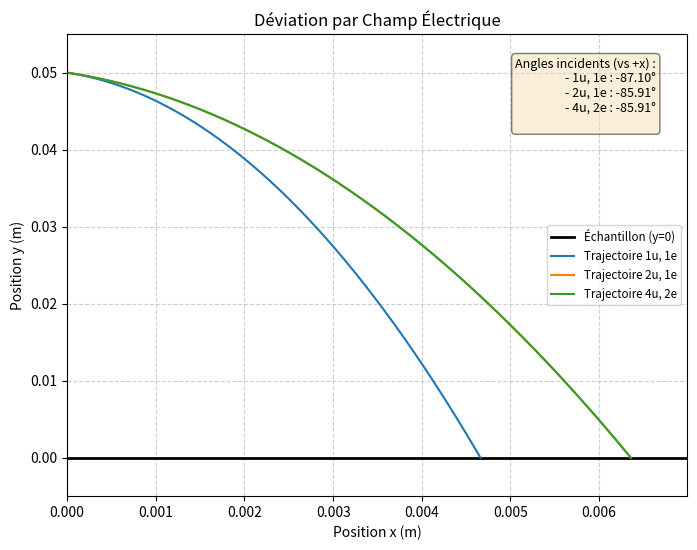

Write the Python code that produced this figure.
# Objectif 2

import matplotlib.pyplot as plt
# Retrait de Slider car les widgets sont dans l'interface principale
# from matplotlib.widgets import Slider
import numpy as np
import scipy.constants as constants


def calcul_champ_electrique(charge_plaque : float, surface : float) -> float :
    """
    Fonction calculant le champ électrique uniforme créé par l'échantillon (plaque chargée)

    Parameters
    ----------
    charge_plaque : float
        Charge totale de la plaque (en C)
    surface : float
        Surface totale de la plaque (en m²)

    Returns
    -------
    float
        Valeur du champ électrique à proximité de la plaque dirigé selon y
    """
    if surface > 0 :
        return charge_plaque / (2 * surface * constants.epsilon_0)
    else : raise ValueError("La surface ne peut être nulle ou négative")


def champ_electrique_v2(distance: float, différence_potentiel: float) -> float:
    """
    Calcule le champ électrique uniforme entre deux plaques parallèles.

    Parameters
    ----------
    distance : float
        Distance entre les plaques (en m).
    difference_potentiel : float
        Différence de potentiel entre les plaques (en V).

    Returns
    -------
    float
        Intensité du champ électrique E = V/d (en V/m).

    Raises
    ------
    ValueError
        Si la distance est nulle ou négative.
    """
    if distance <= 0:
        raise ValueError("La distance doit être positive.")
    return différence_potentiel / distance


class particule :
    def __init__(self, masse_charge : tuple[int, int], v_initiale : float = 0, angle_initial : float = np.pi / 4, hauteur_initiale : float = 0.5) -> None :
        """
        Objet particule avec vitesse initiale dévié par un champ électrique d'axe y

        Parameters
        ----------
        masse_charge : tuple of int
            Masse (en u) / Charge (en e, unités de charge élémentaire) de la particule.
        v_initiale : float
            Vitesse initiale de la particule (en m/s).
        angle_initial : float
            Angle initial entre v_initiale et l'axe y en radians.
        hauteur_initiale : float
            Coordonnée en y du point de départ (en m).
        """
        # --- MODIFICATION OBLIGATOIRE ---
        # Le calcul du rapport masse/charge utilisait eV au lieu de e (charge élémentaire)
        # et ne gérait pas charge nulle ou négative correctement.
        mass_u = masse_charge[0]
        charge_e = masse_charge[1]
        if charge_e == 0:
            raise ValueError("La charge de la particule ne peut pas être nulle.")
        self.mq = (mass_u * constants.u) / (charge_e * constants.e) # kg/C
        # --- FIN MODIFICATION ---

        self.vo = v_initiale
        self.angle = -angle_initial
        self.height = hauteur_initiale
        # Gardons m et c pour l'affichage potentiel dans les labels
        self.m = mass_u
        self.c = charge_e # Note : 'c' pour charge est ambigu, mais gardons-le pour la compatibilité avec le code existant

    def equation_trajectoire(self, x : float, E : float) -> float:
        """
        Equation de la trajectoire de la particule y(x)

        Parameters
        ----------
        x : float
            L'abscisse à laquelle on veut calculer la coordonnée en y
        E : float
            Valeur du champ électrique (en V/m), convention : positif si dirigé vers +y

        Returns
        -------
        float
            Coordonée y de la particule au point x
        """
        # Attention à la direction de E. Si E est V/d avec V potentiel de la plaque à y=0
        # et 0V à y=distance, E est dirigé vers +y.
        # L'accélération a_y = q*E/m. Si q est positive, a_y a le signe de E.
        # Formule standard y(t) = y0 + vy0*t + 0.5*ay*t^2
        # x(t) = x0 + vx0*t => t = (x-x0)/vx0
        # Ici x0=0. vx0 = v0*sin(angle vs y). vy0 = v0*cos(angle vs y)
        # y(x) = height + vy0 * (x/vx0) + 0.5 * (q*E/m) * (x/vx0)^2
        # y(x) = height + v0*cos(angle) * (x / (v0*sin(angle))) + 0.5 * (E/mq) * (x / (v0*sin(angle)))^2
        # y(x) = height + (x / tan(angle)) + 0.5 * (E/mq) * (x / (v0*sin(angle)))^2
        # Vérifions la formule du code :
        # X = x / (self.vo * np.sin(self.angle))
        # return 0.5 * E / self.mq * X * X - self.vo * np.cos(self.angle) * X + self.height
        # Il semble y avoir un signe moins sur le terme en cos(angle).
        # Si l'angle est défini par rapport à +y, et +y est vers le haut:
        # v_x = v0 * sin(angle)
        # v_y = v0 * cos(angle)
        # Si le champ E est dirigé vers +y (potentiel plus bas en haut), la force F_y = qE. a_y = qE/m = E/mq.
        # y(t) = height + v0*cos(angle)*t + 0.5*(E/mq)*t^2
        # x(t) = v0*sin(angle)*t => t = x / (v0*sin(angle))
        # y(x) = height + v0*cos(angle)*[x/(v0*sin(angle))] + 0.5*(E/mq)*[x/(v0*sin(angle))]^2
        # y(x) = height + x/tan(angle) + 0.5*(E/mq)*(x / (v0*sin(angle)))^2
        # La formule originale a un signe moins devant le terme cosinus, ce qui serait correct si
        # vy0 était dirigé vers le bas (-y), ou si l'angle était défini différemment.
        # Ou si le champ E était dirigé vers -y.
        # L'interface calcule E = Potentiel/distance. Si Potentiel est négatif (plaque à y=0), E est négatif (dirigé vers -y).
        # Si E est négatif, ay = q*E/m. Pour q>0, ay est négative.
        # y(t) = height + v0*cos(angle)*t + 0.5*(E/mq)*t^2 (E est négatif)
        # y(x) = height + x/tan(angle) + 0.5*(E/mq)*(x / (v0*sin(angle)))^2 (E est négatif)
        # La formule dans le code semble supposer E positif (magnitude) et ajoute le signe q/m manuellement.
        # Pour rester cohérent avec l'interface qui calcule E signé (V/d):
        vx0 = self.vo * np.sin(self.angle)
        vy0 = self.vo * np.cos(self.angle)
        if vx0 == 0: # Tir vertical
             # Gérer ce cas séparément si nécessaire, ici on retourne NaN pour éviter la division par zéro
             if isinstance(x, np.ndarray): return np.full(x.shape, np.nan)
             else: return np.nan
        t = x / vx0
        # a_y = qE/m = E / mq (car mq = m/q)
        y = self.height + vy0 * t + 0.5 * (E / self.mq) * t**2
        return y

    def trajectoire(self, E : float, x_min : float, x_max : float, n_points : int = 10000) -> tuple[np.ndarray, np.ndarray] :
        """
        Calcule la trajectoire entre un x minimum et un x maximum

        Parameters
        ----------
        E : float
            Valeur du champ électrique (en V/m), signé.
        x_min : float
            Position en x minimale (en m)
        x_max : float
            Position en x maximale (en m)
        n_points : int
            Nombre de points où la position sera calculée entre x_min et x_max

        Returns
        -------
        tuple of (numpy.ndarray, numpy.ndarray)
            - Positions en x
            - Positions en y

        """
        x = np.linspace(x_min, x_max, n_points)
        y = self.equation_trajectoire(x, E)
        # Empêcher le tracé si la trajectoire est invalide (NaN)
        mask = ~np.isnan(y)
        return x[mask], y[mask]

    def tracer_trajectoire(self, ax, E : float, x_min : float, x_max : float, n_points : int = 10000) -> None :
        """
        Trace la trajectoire entre x_min et x_max sur ax

        Parameters
        ----------
        ax : matplotlib.axes.Axes
            L'axe matplotlib sur lequel on veut tracer la trajectoire
        E : float
            Valeur du champ électrique (en V/m), signé.
        x_min : float
            Position en x minimale (en m)
        x_max : float
            Position en x maximale (en m)
        n_points : int
            Nombre de points où la position sera calculée entre x_min et x_max
        """
        x, y = self.trajectoire(E, x_min, x_max, n_points)
        if len(x) > 0 : # Ne trace rien si la trajectoire est vide (e.g., tir vertical)
            ax.plot(x, y, label=f"Trajectoire {self.m}u, {self.c}e") # Mis à jour charge en 'e'


    def point_contact(self, E : float) -> float | None :
        """
        Calcule l'abscisse x où la particule atteint y=0 (touche la plaque).

        Parameters
        ----------
        E : float
            Valeur du champ électrique (en V/m), signé.

        Returns
        -------
        float or None
            Abscisse x du point de contact (si elle existe et est positive), sinon None.
        """
        # Résoudre y(x) = 0 pour x.
        # y(x) = height + x/tan(angle) + 0.5*(E/mq)*(x / (v0*sin(angle)))^2 = 0
        # Posons vx0 = v0*sin(angle), vy0 = v0*cos(angle), ay = E/mq
        # height + vy0*(x/vx0) + 0.5*ay*(x/vx0)^2 = 0
        # C'est une équation du second degré en x:
        # (0.5*ay/vx0^2) * x^2 + (vy0/vx0) * x + height = 0
        # a*x^2 + b*x + c = 0
        # avec a = 0.5*ay/vx0^2 = 0.5*(E/mq) / (v0*sin(angle))^2
        #      b = vy0/vx0 = 1/tan(angle)
        #      c = height

        vx0 = self.vo * np.sin(self.angle)
        vy0 = self.vo * np.cos(self.angle)

        if vx0 == 0: # Tir vertical, pas de contact en x>0
            return None

        a = 0.5 * (E / self.mq) / (vx0**2)
        # Gérer le cas d'un champ nul (trajectoire droite)
        if abs(a) < 1e-15: # Si a est très proche de zéro
            if abs(vy0) < 1e-15: # Tir horizontal (angle=pi/2)
                return None # Jamais de contact si height > 0
            else:
                # y = height + vy0*t = height + vy0*(x/vx0) = 0
                # x = -height * vx0 / vy0 = -height * tan(angle)
                x_contact = -self.height * (vx0 / vy0)
                return x_contact if x_contact > 0 else None
        else:
            # Equation quadratique standard
            b = vy0 / vx0
            c = self.height
            delta = b**2 - 4*a*c

            if delta < 0: # Pas de solution réelle
                return None
            else:
                # Deux solutions potentielles
                sqrt_delta = np.sqrt(delta)
                x1 = (-b + sqrt_delta) / (2*a)
                x2 = (-b - sqrt_delta) / (2*a)

                # On cherche la solution positive physiquement pertinente (généralement la plus petite positive)
                solutions_positives = []
                if x1 > 1e-9: solutions_positives.append(x1) # Utiliser une petite tolérance > 0
                if x2 > 1e-9: solutions_positives.append(x2)

                if not solutions_positives:
                    return None
                else:
                    # Retourner la plus petite solution positive
                    return min(solutions_positives)


    def angle_incident(self, E : float) -> float | None:
        """
        Calcule l'angle que la tangente à la trajectoire forme avec l'axe +x au point de contact (y=0).

        Parameters
        ----------
        E : float
            Valeur du champ électrique (en V/m), signé.

        Returns
        -------
        float or None
            Angle en radians (entre -pi/2 et pi/2) si le contact existe, sinon None.
        """
        x_contact = self.point_contact(E)
        if x_contact is None:
            return None

        # Calcul de la dérivée y'(x) = dy/dx au point de contact
        # y(x) = height + x/tan(angle) + 0.5*(E/mq)*(x / (v0*sin(angle)))^2
        # dy/dx = 1/tan(angle) + (E/mq) * x / (v0*sin(angle))^2
        vx0 = self.vo * np.sin(self.angle)
        vy0 = self.vo * np.cos(self.angle)

        if vx0 == 0: # Cas vertical
             return None

        # Gérer le cas E=0
        if abs(E) < 1e-15 :
             dydx = vy0 / vx0 # Pente constante
        else:
             dydx = (vy0 / vx0) + (E / self.mq) * x_contact / (vx0**2)

        # L'angle alpha par rapport à l'axe +x est donné par arctan(dy/dx)
        alpha = np.arctan(dydx)
        return alpha


# --- MODIFICATION OBLIGATOIRE ---
# Modification de la signature pour correspondre à l'appel depuis l'interface
# Suppression des paramètres surface et charge_plaque, ajout de E
# Ajout de l'argument ax
def tracer_ensemble_trajectoires(
        masse_charge_particules : list[tuple[int, int]],
        vitesse_initiale : float,
        angle_initial : float, # Reçoit l'angle en radians
        hauteur_initiale : float, # Reçoit la hauteur initiale
        E : float, # Reçoit le champ E calculé par l'interface
        ax # Reçoit l'axe Matplotlib de l'interface
        ) -> None :
    """
    Trace les trajectoires jusqu'au contact de différentes particules sur un axe donné.

    Parameters
    ----------
    masse_charge_particules : list of tupleof int
        Liste de tuples (Masse en u, Charge en e).
    vitesse_initiale : float
        Vitesse initiale commune à toutes les particules (m/s).
    angle_initial : float
        Angle initial commun par rapport à l'axe +y (radians).
    hauteur_initiale : float
        Coordonnée y initiale commune (m).
    E : float
        Valeur du champ électrique (V/m), signé (calculé par l'interface).
    ax : matplotlib.axes.Axes
        L'axe Matplotlib sur lequel tracer.
    """
    # Pas besoin de créer fig, ax ou sliders ici. Ils sont gérés par l'interface.

    # Utilise directement les paramètres reçus
    particules = [particule(mq, vitesse_initiale, angle_initial, hauteur_initiale) for mq in masse_charge_particules]

    all_x_max = []
    texte_angles = "Angles incidents (vs +x) :\n" # Préciser la référence de l'angle

    ax.axhline(0, color='black', linewidth=2, label='Échantillon (y=0)') # Trace l'axe y=0

    for p in particules:
        try:
            x_contact = p.point_contact(E)
            if x_contact is not None and x_contact > 0:
                all_x_max.append(x_contact)
                p.tracer_trajectoire(ax, E, 0, x_contact) # Trace jusqu'au contact

                angle_inc = p.angle_incident(E)
                if angle_inc is not None:
                    angle_deg = np.degrees(angle_inc)
                    texte_angles += f"- {p.m}u, {p.c}e : {angle_deg:.2f}°\n"
                else:
                     texte_angles += f"- {p.m}u, {p.c}e : Contact? Angle N/A\n"

            else: # Si pas de contact ou contact en x<=0, tracer sur une distance arbitraire?
                  # Pour l'instant, on ne trace rien si pas de contact x>0.
                  # Alternative : tracer sur une plage x fixe ?
                  # p.tracer_trajectoire(ax, E, 0, 0.1) # Exemple: tracer sur 10cm
                  texte_angles += f"- {p.m}u, {p.c}e : Pas de contact (x>0)\n"
                  pass # Ne rien tracer si pas de contact pertinent

        except ValueError as e:
             print(f"Erreur pour particule {p.m}u, {p.c}e: {e}")
             texte_angles += f"- {p.m}u, {p.c}e : Erreur ({e})\n"


    # Gérer les limites et l'affichage
    if len(all_x_max) > 0:
        max_x_contact = max(all_x_max)
        ax.set_xlim(0, max_x_contact * 1.1) # Ajuster xlim au contact le plus lointain
    else:
        ax.set_xlim(0, 0.1) # Limite par défaut si aucune particule ne touche

    # Ajuster ylim pour voir le départ et l'arrivée
    ax.set_ylim(min(0, hauteur_initiale * (-0.1)), hauteur_initiale * 1.1)

    # Afficher le texte des angles (positionnement à ajuster si besoin)
    ax.text(0.95, 0.95, texte_angles, transform=ax.transAxes,
            fontsize=9, verticalalignment='top', horizontalalignment='right',
            bbox=dict(boxstyle="round", facecolor="wheat", alpha=0.5))

    ax.set_xlabel("Position x (m)")
    ax.set_ylabel("Position y (m)")
    ax.set_title("Déviation par Champ Électrique")
    ax.legend(fontsize='small')
    ax.grid(True, linestyle='--', alpha=0.6)

    # PAS de plt.show() ni de fig.canvas.draw_idle() ici.
    # L'interface principale s'en charge.

# --- FIN MODIFICATION ---


if __name__ == '__main__':
    # Test simple qui ne crée plus de widgets internes
    rapports_mq = [(1, 1), (2, 1), (4, 2)] # Exemple: H+, D+, He++
    vo = 1e5 # m/s
    angle_rad = np.radians(30) # 30 degrés vs y
    y0 = 0.05 # 5 cm
    # E = -10000 / 0.05 # Champ pour -10kV sur la plaque à y=0, E dirigé vers -y
    potentiel_plaque = -5000 # V
    distance_plaques = 0.05 # m
    E_calc = champ_electrique_v2(distance_plaques, potentiel_plaque)

    # Pour tester, on crée une figure et un axe ici
    fig_test, ax_test = plt.subplots(figsize=(8, 6))

    print(f"Test avec V0={vo:.1e} m/s, Angle={np.degrees(angle_rad):.1f}°, y0={y0} m, E={E_calc:.1f} V/m")

    tracer_ensemble_trajectoires(rapports_mq, vo, angle_rad, y0, E_calc, ax=ax_test)

    # Afficher le graphique de test
    plt.show()